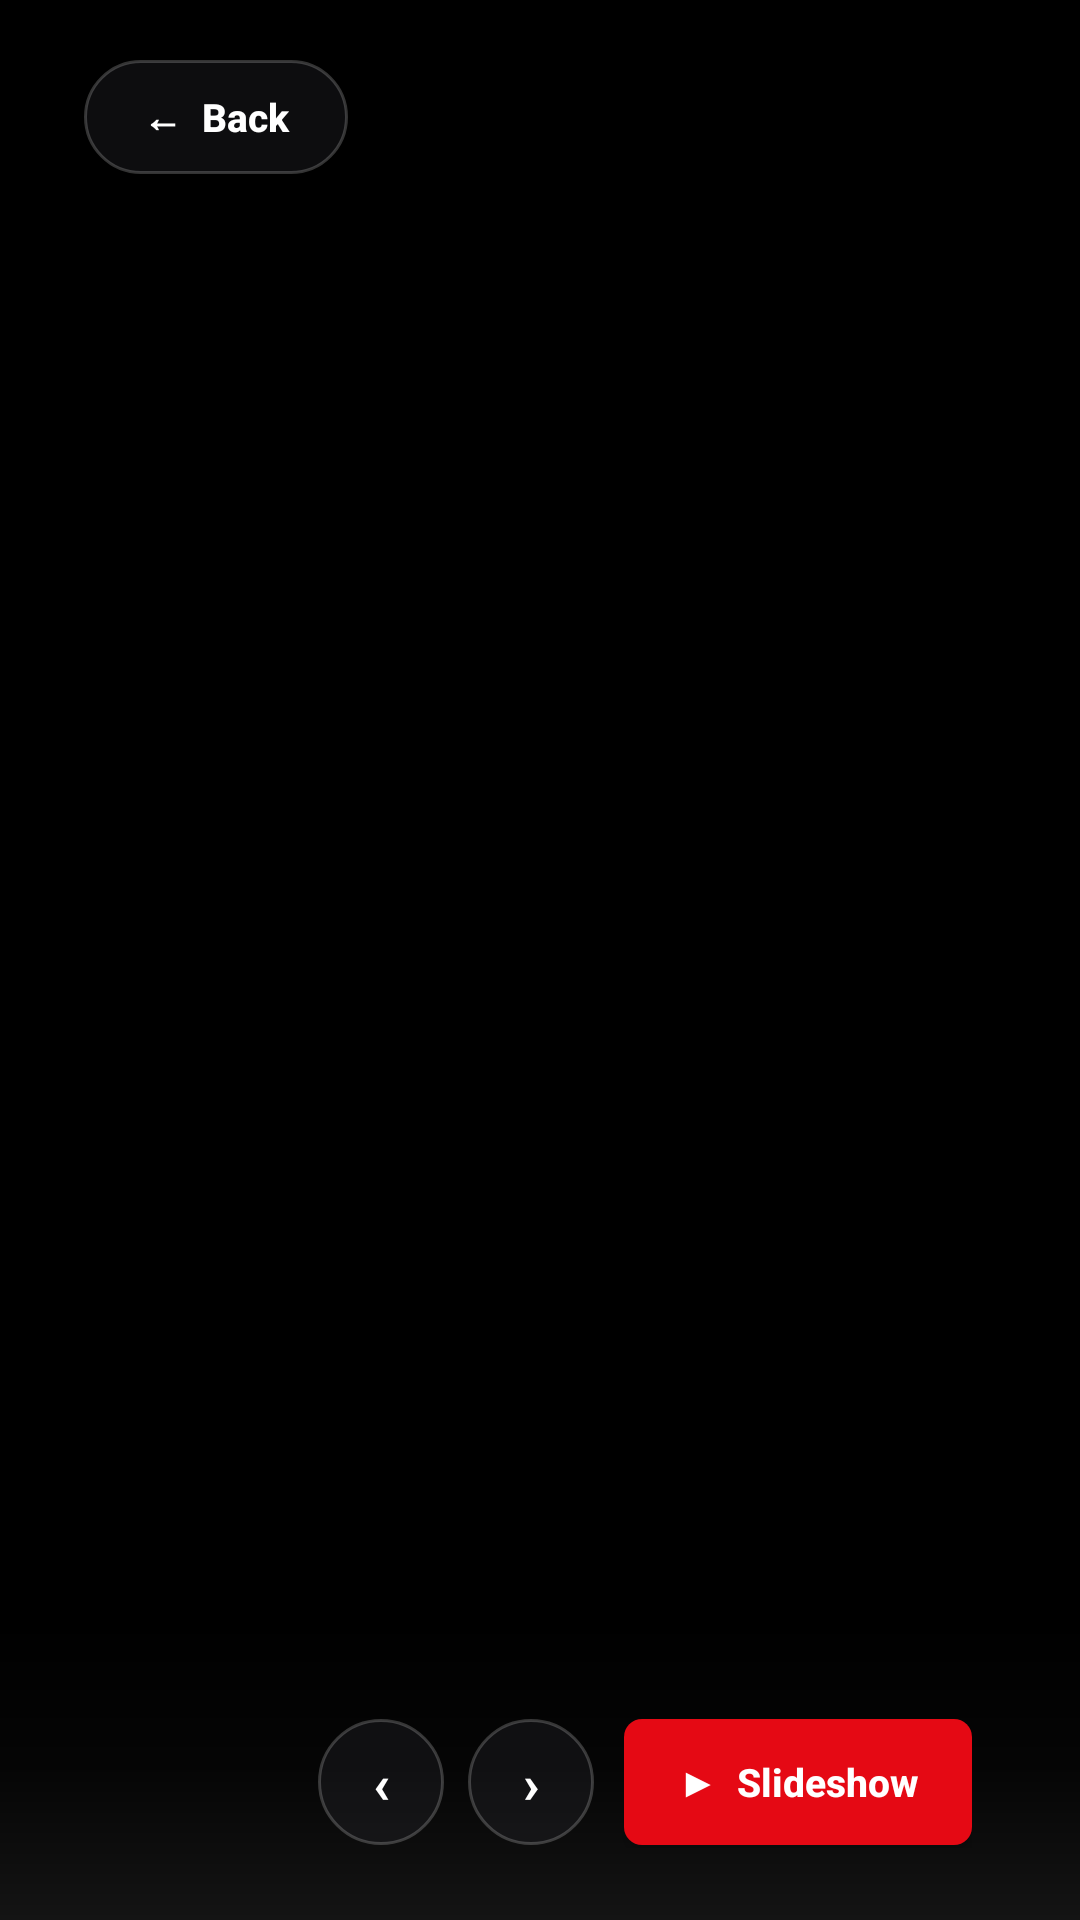

Layout XML and referenced resources for this Android screen:
<!-- AndroidManifest.xml: application theme Theme.PixelStreamer -->
<!-- res/layout/activity_photo_viewer.xml -->
<?xml version="1.0" encoding="utf-8"?>
<FrameLayout xmlns:android="http://schemas.android.com/apk/res/android"
    android:layout_width="match_parent"
    android:layout_height="match_parent"
    android:background="#000000"
    android:keepScreenOn="true">

    <ImageView
        android:id="@+id/photoFullImage"
        android:layout_width="match_parent"
        android:layout_height="match_parent"
        android:clickable="true"
        android:contentDescription="@null"
        android:scaleType="fitCenter" />

    <Button
        android:id="@+id/btnPhotoBack"
        android:layout_width="wrap_content"
        android:layout_height="38dp"
        android:layout_gravity="top|start"
        android:layout_marginStart="28dp"
        android:layout_marginTop="20dp"
        android:background="@drawable/bg_pill_glass"
        android:focusable="true"
        android:paddingStart="16dp"
        android:paddingEnd="16dp"
        android:text="←  Back"
        android:textAllCaps="false"
        android:textColor="#FFFFFF"
        android:textSize="13sp"
        android:textStyle="bold" />

    <LinearLayout
        android:id="@+id/photoOverlayBar"
        android:layout_width="match_parent"
        android:layout_height="wrap_content"
        android:layout_gravity="bottom"
        android:background="@drawable/bg_hero_gradient_vertical"
        android:gravity="center_vertical"
        android:orientation="horizontal"
        android:paddingStart="36dp"
        android:paddingTop="32dp"
        android:paddingEnd="36dp"
        android:paddingBottom="24dp">

        <LinearLayout
            android:layout_width="0dp"
            android:layout_height="wrap_content"
            android:layout_weight="1"
            android:orientation="vertical">

            <TextView
                android:id="@+id/photoCaption"
                android:layout_width="wrap_content"
                android:layout_height="wrap_content"
                android:textColor="@color/nf_text_primary"
                android:textSize="18sp"
                android:textStyle="bold" />

            <TextView
                android:id="@+id/photoCounter"
                android:layout_width="wrap_content"
                android:layout_height="wrap_content"
                android:layout_marginTop="2dp"
                android:textColor="@color/nf_text_secondary"
                android:textSize="13sp" />
        </LinearLayout>

        <Button
            android:id="@+id/btnPhotoPrev"
            android:layout_width="42dp"
            android:layout_height="42dp"
            android:layout_marginEnd="8dp"
            android:background="@drawable/bg_pill_glass"
            android:focusable="true"
            android:text="‹"
            android:textColor="#FFFFFF"
            android:textSize="18sp"
            android:textStyle="bold" />

        <Button
            android:id="@+id/btnPhotoNext"
            android:layout_width="42dp"
            android:layout_height="42dp"
            android:layout_marginEnd="10dp"
            android:background="@drawable/bg_pill_glass"
            android:focusable="true"
            android:text="›"
            android:textColor="#FFFFFF"
            android:textSize="18sp"
            android:textStyle="bold" />

        <Button
            android:id="@+id/btnPhotoSlideshow"
            android:layout_width="wrap_content"
            android:layout_height="42dp"
            android:background="@drawable/bg_btn_primary"
            android:focusable="true"
            android:paddingStart="18dp"
            android:paddingEnd="18dp"
            android:text="▶  Slideshow"
            android:textAllCaps="false"
            android:textColor="@color/nf_text_primary"
            android:textSize="13sp"
            android:textStyle="bold" />
    </LinearLayout>
</FrameLayout>
<!-- resources referenced by this layout -->
<resources>
  <color name="nf_text_primary">#FFFFFF</color>
  <color name="nf_text_secondary">#B3B3C0</color>
  <!-- drawable bg_btn_primary (drawable) -->
  <?xml version="1.0" encoding="utf-8"?>
  <selector xmlns:android="http://schemas.android.com/apk/res/android">
      <item android:state_focused="true">
          <shape android:shape="rectangle">
              <solid android:color="#F40612" />
              <corners android:radius="6dp" />
              <stroke android:width="3dp" android:color="#FFFFFF" />
          </shape>
      </item>
      <item>
          <shape android:shape="rectangle">
              <solid android:color="#E50914" />
              <corners android:radius="6dp" />
          </shape>
      </item>
  </selector>
  <!-- drawable bg_hero_gradient_vertical (drawable) -->
  <?xml version="1.0" encoding="utf-8"?>
  <shape xmlns:android="http://schemas.android.com/apk/res/android" android:shape="rectangle">
      <gradient
          android:angle="90"
          android:startColor="#FF141414"
          android:centerColor="#44141414"
          android:endColor="#00141414" />
  </shape>
  <!-- drawable bg_pill_glass (drawable) -->
  <?xml version="1.0" encoding="utf-8"?>
  <selector xmlns:android="http://schemas.android.com/apk/res/android">
      <item android:state_focused="true">
          <shape android:shape="rectangle">
              <solid android:color="#66FFFFFF" />
              <corners android:radius="22dp" />
              <stroke android:width="2dp" android:color="#FFFFFF" />
          </shape>
      </item>
      <item>
          <shape android:shape="rectangle">
              <solid android:color="#4D2C2C32" />
              <corners android:radius="22dp" />
              <stroke android:width="1dp" android:color="#33FFFFFF" />
          </shape>
      </item>
  </selector>
  <style name="Theme.PixelStreamer" parent="Theme.AppCompat.NoActionBar">
          <item name="android:windowBackground">@color/nf_bg</item>
          <item name="android:colorBackground">@color/nf_bg</item>
          <item name="colorPrimary">@color/ps_accent</item>
          <item name="colorPrimaryDark">@color/nf_bg</item>
          <item name="colorAccent">@color/ps_accent</item>
          <item name="android:textColorPrimary">@color/nf_text_primary</item>
          <item name="android:textColorSecondary">@color/nf_text_secondary</item>
          <item name="android:windowOverscan">true</item>
      </style>
  <color name="nf_bg">#0B0B0F</color>
  <color name="ps_accent">#00E5A3</color>
</resources>
